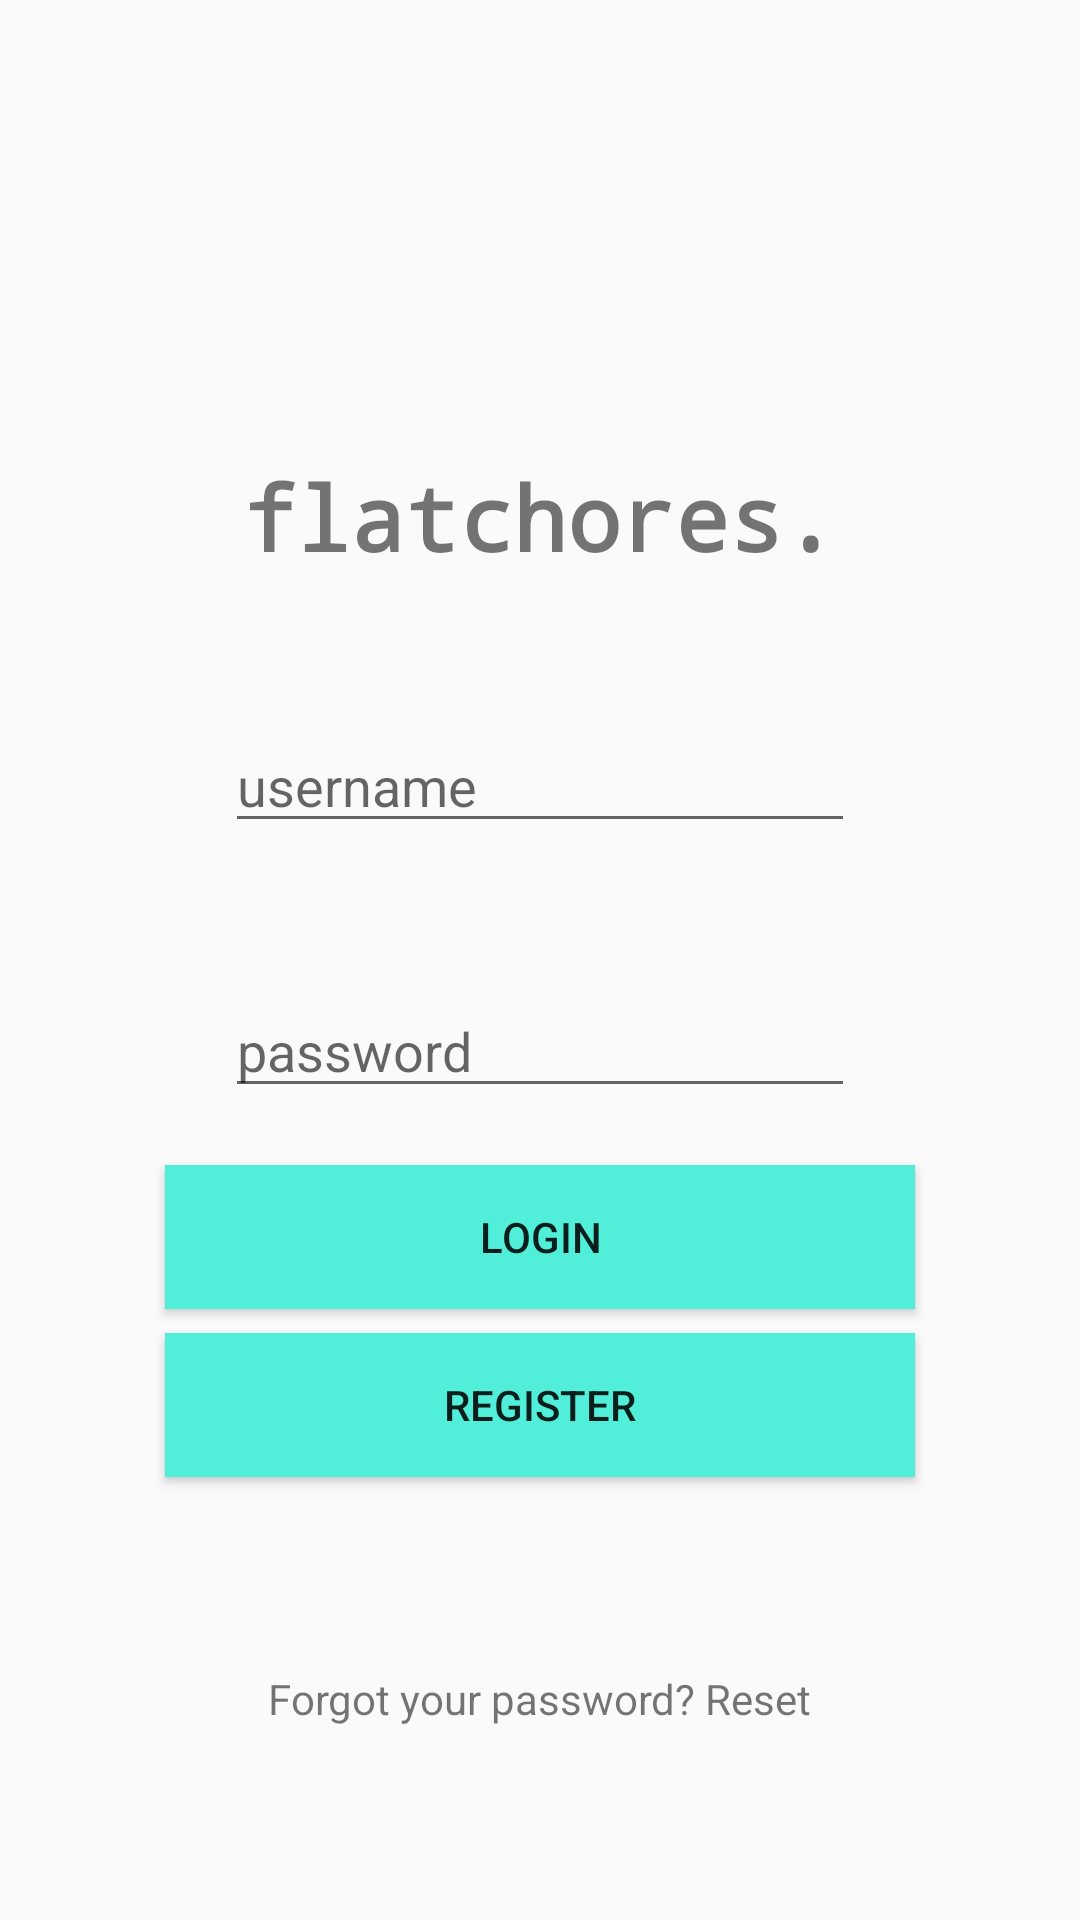

The Android layout XML behind this screen, and the referenced resources:
<!-- AndroidManifest.xml: application theme AppTheme -->
<!-- res/layout/login.xml -->
<?xml version="1.0" encoding="utf-8"?>
<android.support.constraint.ConstraintLayout xmlns:android="http://schemas.android.com/apk/res/android"
    xmlns:app="http://schemas.android.com/apk/res-auto"
    xmlns:tools="http://schemas.android.com/tools"
    android:layout_width="match_parent"
    android:layout_height="match_parent">

    <TextView
        android:id="@+id/title"
        android:layout_width="wrap_content"
        android:layout_height="wrap_content"
        android:layout_marginBottom="8dp"
        android:layout_marginEnd="8dp"
        android:layout_marginStart="8dp"
        android:layout_marginTop="152dp"
        android:ems="10"
        android:fontFamily="monospace"
        android:inputType="textPersonName"
        android:singleLine="false"
        android:text="flatchores."
        android:textAlignment="center"
        android:textAllCaps="false"
        android:textSize="30sp"
        android:textStyle="bold"
        app:layout_constraintBottom_toBottomOf="parent"
        app:layout_constraintEnd_toEndOf="parent"
        app:layout_constraintStart_toStartOf="parent"
        app:layout_constraintTop_toTopOf="parent"
        app:layout_constraintVertical_bias="0.0" />

    <EditText
        android:id="@+id/userName"
        android:layout_width="wrap_content"
        android:layout_height="wrap_content"
        android:layout_marginBottom="8dp"
        android:layout_marginEnd="8dp"
        android:layout_marginStart="8dp"
        android:layout_marginTop="8dp"
        android:ems="10"
        android:hint="username"
        android:inputType="textPersonName"
        app:layout_constraintBottom_toTopOf="@+id/password"
        app:layout_constraintEnd_toEndOf="parent"
        app:layout_constraintStart_toStartOf="parent"
        app:layout_constraintTop_toBottomOf="@+id/title" />

    <EditText
        android:id="@+id/password"
        android:layout_width="wrap_content"
        android:layout_height="wrap_content"
        android:layout_marginBottom="8dp"
        android:layout_marginEnd="8dp"
        android:layout_marginStart="8dp"
        android:layout_marginTop="8dp"
        android:ems="10"
        android:hint="password"
        android:inputType="textPassword"
        app:layout_constraintBottom_toTopOf="@+id/login"
        app:layout_constraintEnd_toEndOf="parent"
        app:layout_constraintStart_toStartOf="parent"
        app:layout_constraintTop_toBottomOf="@+id/title"
        app:layout_constraintVertical_bias="0.92" />

    <Button
        android:id="@+id/login"
        android:layout_width="250sp"
        android:layout_height="wrap_content"
        android:layout_marginBottom="8dp"
        android:layout_marginEnd="8dp"
        android:layout_marginStart="8dp"
        android:background="@color/green"
        android:text="LOGIN"
        app:layout_constraintBottom_toBottomOf="parent"
        app:layout_constraintEnd_toEndOf="parent"
        app:layout_constraintStart_toStartOf="parent"
        app:layout_constraintTop_toBottomOf="@+id/title" />

    <Button
        android:id="@+id/register"
        android:layout_width="250sp"
        android:layout_height="wrap_content"
        android:layout_marginBottom="8dp"
        android:layout_marginEnd="8dp"
        android:layout_marginStart="8dp"
        android:layout_marginTop="8dp"
        android:background="@color/green"
        android:text="REGISTER"
        app:layout_constraintBottom_toBottomOf="parent"
        app:layout_constraintEnd_toEndOf="parent"
        app:layout_constraintStart_toStartOf="parent"
        app:layout_constraintTop_toBottomOf="@+id/login"
        app:layout_constraintVertical_bias="0.0" />

    <TextView
        android:id="@+id/forgotPassword"
        android:layout_width="wrap_content"
        android:layout_height="wrap_content"
        android:layout_marginBottom="8dp"
        android:layout_marginEnd="8dp"
        android:layout_marginStart="8dp"
        android:layout_marginTop="8dp"
        android:text="Forgot your password? Reset"
        app:layout_constraintBottom_toBottomOf="parent"
        app:layout_constraintEnd_toEndOf="parent"
        app:layout_constraintStart_toStartOf="parent"
        app:layout_constraintTop_toBottomOf="@+id/register" />


</android.support.constraint.ConstraintLayout>
<!-- resources referenced by this layout -->
<resources>
  <color name="green">#51efda</color>
  <style name="AppTheme" parent="Theme.AppCompat.Light.DarkActionBar">
          
          <item name="colorPrimary">@color/colorPrimary</item>
          <item name="colorPrimaryDark">@color/colorPrimaryDark</item>
          <item name="colorAccent">@color/colorAccent</item>
      </style>
  <color name="colorPrimary">#3F51B5</color>
  <color name="colorPrimaryDark">#303F9F</color>
  <color name="colorAccent">#FF4081</color>
</resources>
